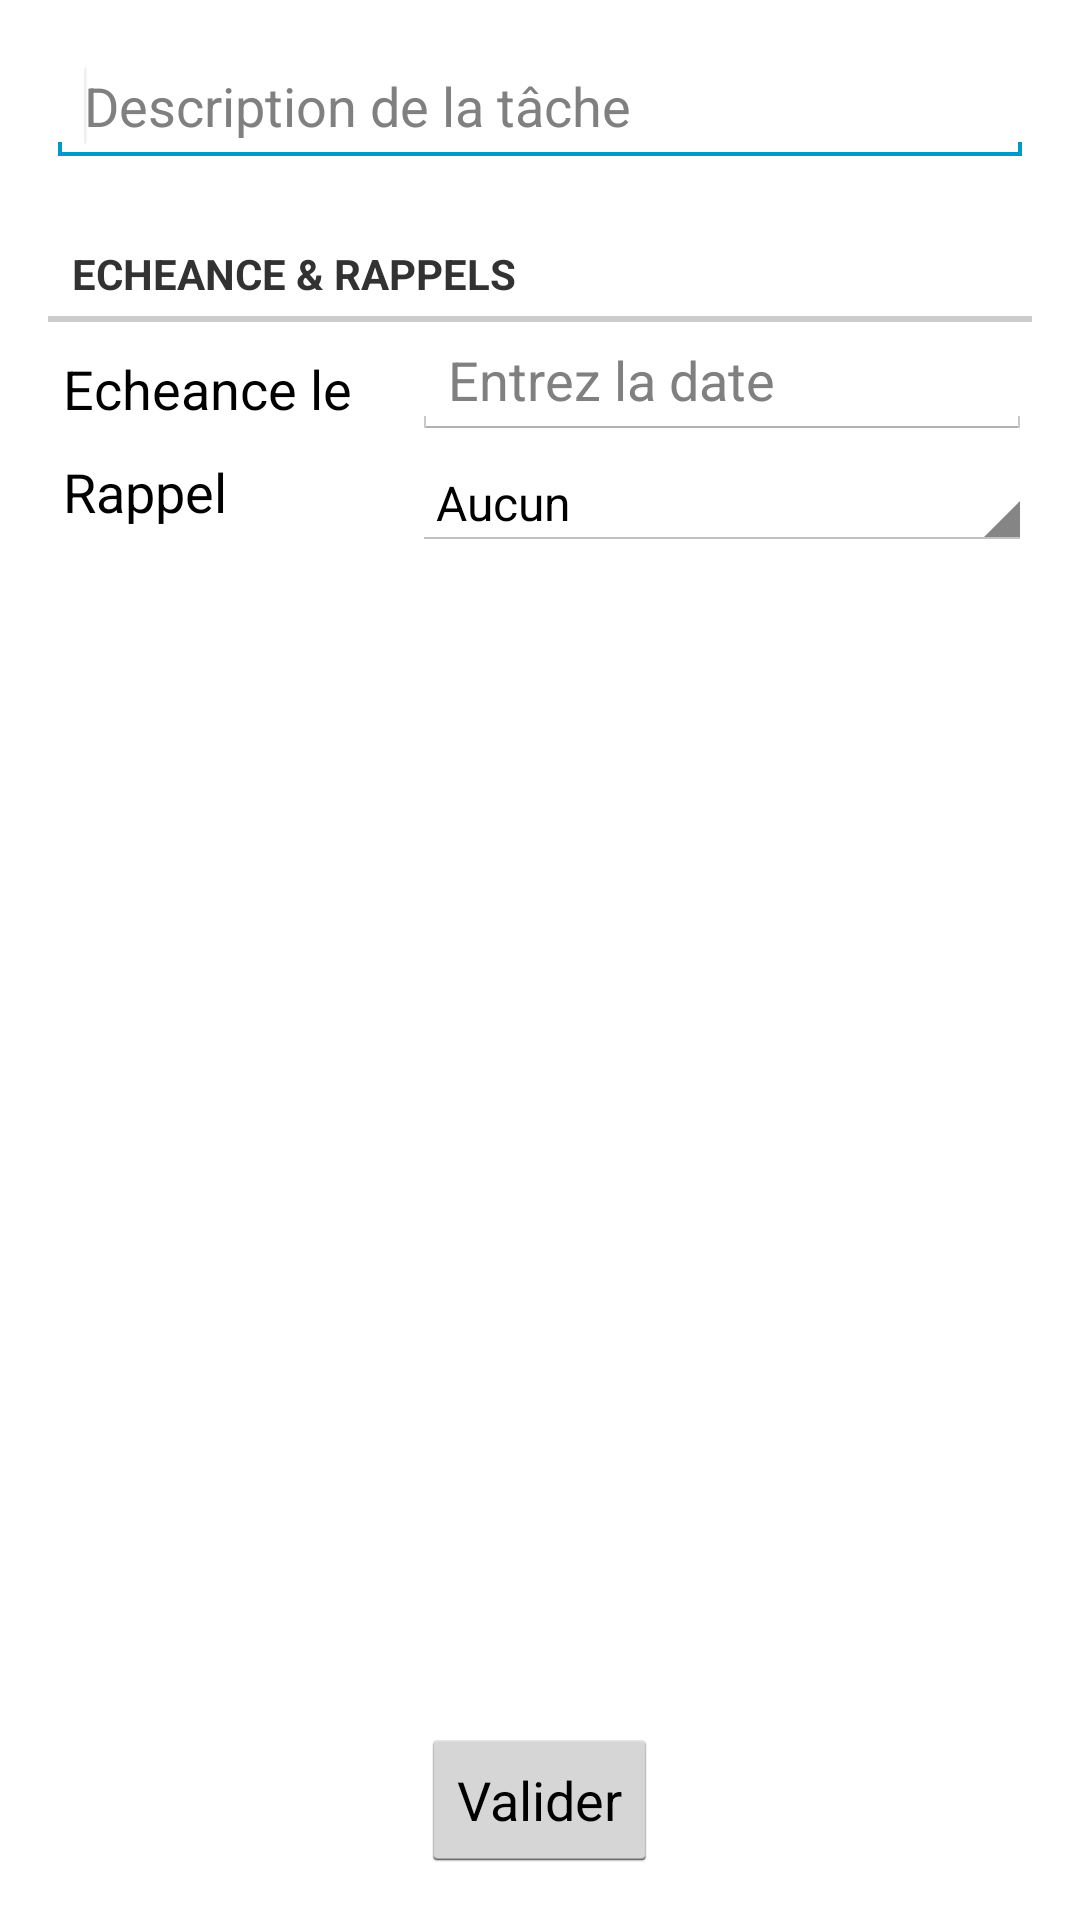

This screen was rendered from an Android layout file. Write that file and the resources it references.
<!-- AndroidManifest.xml: application theme AppTheme -->
<!-- res/layout/fragment_task_form.xml -->
<?xml version="1.0" encoding="utf-8"?>

<LinearLayout xmlns:android="http://schemas.android.com/apk/res/android"
    xmlns:tools="http://schemas.android.com/tools"
    android:layout_width="match_parent"
    android:layout_height="match_parent"
    android:orientation="vertical"
    android:paddingBottom="@dimen/activity_vertical_margin"
    android:paddingLeft="@dimen/activity_horizontal_margin"
    android:paddingRight="@dimen/activity_horizontal_margin"
    android:paddingTop="@dimen/activity_vertical_margin"
    tools:context=".TaskFragment" >

    <ScrollView
        android:layout_width="match_parent"
        android:layout_height="0dp" 
		android:layout_weight="1" >

        <LinearLayout
            android:layout_width="match_parent"
            android:layout_height="wrap_content"
            android:orientation="vertical" >

            <EditText
                android:id="@+id/taskEditDescription"
                android:layout_width="match_parent"
                android:layout_height="match_parent"
                android:ems="10"
                android:hint="@string/task_hint_field_description"
                android:inputType="textMultiLine" >

                <requestFocus />
            </EditText>

            <RelativeLayout
                android:layout_width="match_parent"
                android:layout_height="wrap_content"
                android:layout_marginTop="@dimen/task_form_section_gap" >
                
                <TextView
                        android:id="@+id/taskSectionDates"
                        style="?android:attr/listSeparatorTextViewStyle"
                        android:layout_width="fill_parent"
                        android:layout_height="wrap_content"
                        android:layout_alignParentLeft="true"
                        android:layout_alignParentTop="true"
                        android:text="@string/task_label_dates" />

                <TextView
                    android:id="@+id/taskLabelEcheance"
                    android:layout_width="wrap_content"
                    android:layout_height="wrap_content"
                    android:layout_alignLeft="@id/taskSectionDates"
                    android:layout_below="@id/taskSectionDates"
                    android:layout_marginLeft="@dimen/task_form_field_left_margin"
                    android:layout_marginTop="@dimen/task_form_field_top_margin"
                    android:text="@string/task_label_echeance"
                    android:textAppearance="?android:attr/textAppearanceMedium" />

                <EditText
                    android:id="@+id/taskEditDateEcheance"
                    android:layout_width="fill_parent"
                    android:layout_height="wrap_content"
                    android:layout_below="@id/taskSectionDates"
                    android:layout_marginLeft="@dimen/task_form_field_inbetween"
                    android:layout_toRightOf="@+id/taskLabelEcheance"
                    android:ems="10"
                    android:focusable="false"
                    android:hint="@string/task_hint_field_echeance"
                    android:inputType="date" />

                <TextView
                    android:id="@+id/taskLabelRemindDate"
                    android:layout_width="wrap_content"
                    android:layout_height="wrap_content"
                    android:layout_alignLeft="@id/taskLabelEcheance"
                    android:layout_below="@id/taskLabelEcheance"
                    android:layout_marginTop="@dimen/task_form_field_top_margin"
                    android:text="@string/task_label_remind_date"
                    android:textAppearance="?android:attr/textAppearanceMedium" />

                <Spinner
                    android:id="@+id/taskSpinnerRemindDate"
                    android:layout_width="fill_parent"
                    android:layout_height="wrap_content"
                    android:layout_alignLeft="@id/taskEditDateEcheance"
                    android:layout_alignTop="@+id/taskLabelRemindDate"
                    android:layout_centerHorizontal="true"
                    android:spinnerMode="dialog"
                    android:prompt="@string/task_spinner_prompt"
                    android:entries="@array/task_spinner_entries" />

            </RelativeLayout>

        </LinearLayout>

    </ScrollView>

    <LinearLayout
        android:layout_width="match_parent"
        android:layout_height="wrap_content"
        android:gravity="center_horizontal" >

        <Button
            android:id="@+id/taskButtonSave"
            android:layout_width="wrap_content"
            android:layout_height="wrap_content"
            android:text="@string/contact_button_validate" />
    </LinearLayout>

</LinearLayout>
<!-- resources referenced by this layout -->
<resources>
  <string-array name="task_spinner_entries">
          <item>@string/task_spinner_item1</item>
          <item>@string/task_spinner_item2</item>
          <item>@string/task_spinner_item3</item>
          <item>@string/task_spinner_item4</item>
          <item>@string/task_spinner_item5</item>
          <item>@string/task_spinner_item6</item>
          <item>@string/task_spinner_item7</item>
          <item>@string/task_spinner_item8</item>
          <item>@string/task_spinner_item9</item>
      </string-array>
  <dimen name="activity_horizontal_margin">16dp</dimen>
  <dimen name="activity_vertical_margin">16dp</dimen>
  <dimen name="task_form_field_inbetween">20dp</dimen>
  <dimen name="task_form_field_left_margin">5dp</dimen>
  <dimen name="task_form_field_top_margin">10dp</dimen>
  <dimen name="task_form_section_gap">20dp</dimen>
  <string name="contact_button_validate">Valider</string>
  <string name="task_hint_field_description">Description de la tâche</string>
  <string name="task_hint_field_echeance">Entrez la date</string>
  <string name="task_label_dates">Echeance \u0026 rappels</string>
  <string name="task_label_echeance">Echeance le</string>
  <string name="task_label_remind_date">Rappel</string>
  <string name="task_spinner_prompt">Rappel avant échéance</string>
  <style name="AppTheme" parent="AppBaseTheme">
          
          <item name="android:windowBackground">@color/Bisque</item>  
          <item name="android:actionBarStyle">@style/ActionBarTheme</item>
          <item name="android:actionOverflowButtonStyle">@style/ActionButtonOverflow</item>
      </style>
  <string name="task_spinner_item1">Aucun</string>
  <string name="task_spinner_item2">1 mois avant</string>
  <string name="task_spinner_item3">2 semaines avant</string>
  <string name="task_spinner_item4">1 semaine avant</string>
  <string name="task_spinner_item5">3 jours avant</string>
  <string name="task_spinner_item6">1 jour avant</string>
  <string name="task_spinner_item7">6 heures avant</string>
  <string name="task_spinner_item8">2 heures avant</string>
  <string name="task_spinner_item9">1 heure avant</string>
  <style name="AppBaseTheme" parent="android:Theme.Light">
          
      </style>
  <style name="ActionBarTheme" parent="android:style/Widget.ActionBar">
          <item name="android:background">@color/LightCyan</item>
      </style>
  <style name="ActionButtonOverflow" parent="android:style/Widget.Holo.ActionButton.Overflow">
      	<item name="android:src">@drawable/ic_action_overflow</item>
  	</style>
</resources>
